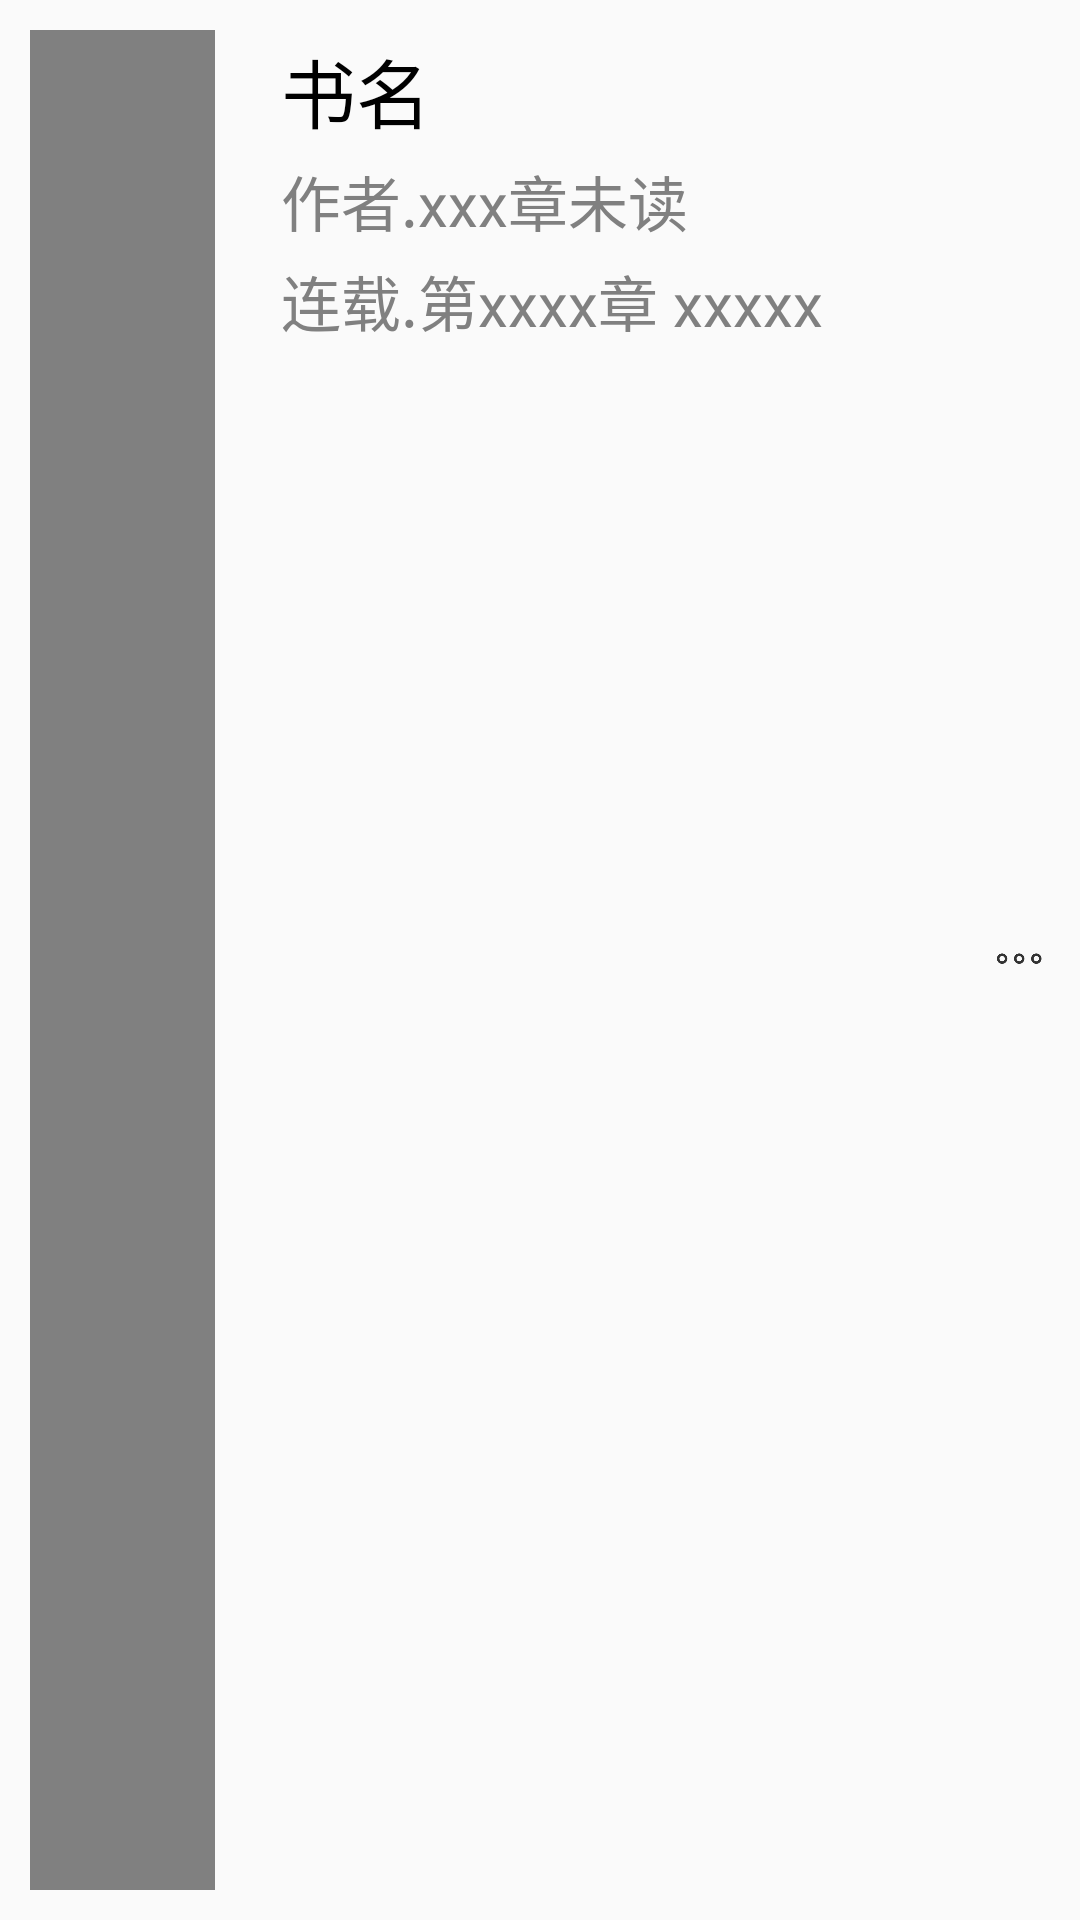

Here is an Android app screen rendered from its layout file. Give the layout XML and the strings, colors and styles it references.
<!-- AndroidManifest.xml: application theme AppTheme -->
<!-- res/layout/book_item.xml -->
<?xml version="1.0" encoding="utf-8"?>
<LinearLayout xmlns:android="http://schemas.android.com/apk/res/android"
    android:layout_width="match_parent"
    android:layout_height="120dp"
    android:orientation="horizontal">

    <androidx.appcompat.widget.AppCompatImageView
        android:id="@+id/bookImg"
        android:layout_width="0dp"
        android:layout_height="match_parent"
        android:layout_weight="2"
        android:layout_margin="10dp"
        android:background="@color/gray" />

    <LinearLayout
        android:layout_width="0dp"
        android:layout_height="match_parent"
        android:layout_weight="8"
        android:orientation="vertical"
        android:padding="10dp">

        <TextView
            android:id="@+id/bookName"
            android:layout_width="wrap_content"
            android:layout_height="wrap_content"
            android:textSize="25sp"
            android:textColor="@color/black"
            android:layout_margin="2dp"
            android:text="书名"/>

        <TextView
            android:id="@+id/author"
            android:layout_width="wrap_content"
            android:layout_height="wrap_content"
            android:textSize="20sp"
            android:textColor="@color/gray"
            android:layout_margin="2dp"
            android:text="作者.xxx章未读"/>

        <TextView
            android:id="@+id/state"
            android:layout_width="wrap_content"
            android:layout_height="wrap_content"
            android:textSize="20sp"
            android:textColor="@color/gray"
            android:layout_margin="2dp"
            android:text="连载.第xxxx章 xxxxx"/>
    </LinearLayout>

    <androidx.appcompat.widget.AppCompatImageView
        android:id="@+id/more"
        android:layout_width="0dp"
        android:layout_height="30dp"
        android:layout_weight="1"
        android:layout_gravity="center"
        android:src="@mipmap/gengduo"
        android:paddingRight="10dp"/>
</LinearLayout>
<!-- resources referenced by this layout -->
<resources>
  <color name="black">#000000</color>
  <color name="gray">#808080</color>
  <!-- mipmap gengduo: png bitmap (mipmap-hdpi, 6483 bytes) -->
  <style name="AppTheme" parent="Theme.AppCompat.Light.NoActionBar">
          
          <item name="colorPrimary">@color/white</item>
          <item name="colorPrimaryDark">@color/white</item>
          <item name="colorAccent">@color/colorAccent</item>
      </style>
  <color name="white">#FFFFFF</color>
  <color name="colorAccent">#03DAC5</color>
</resources>
